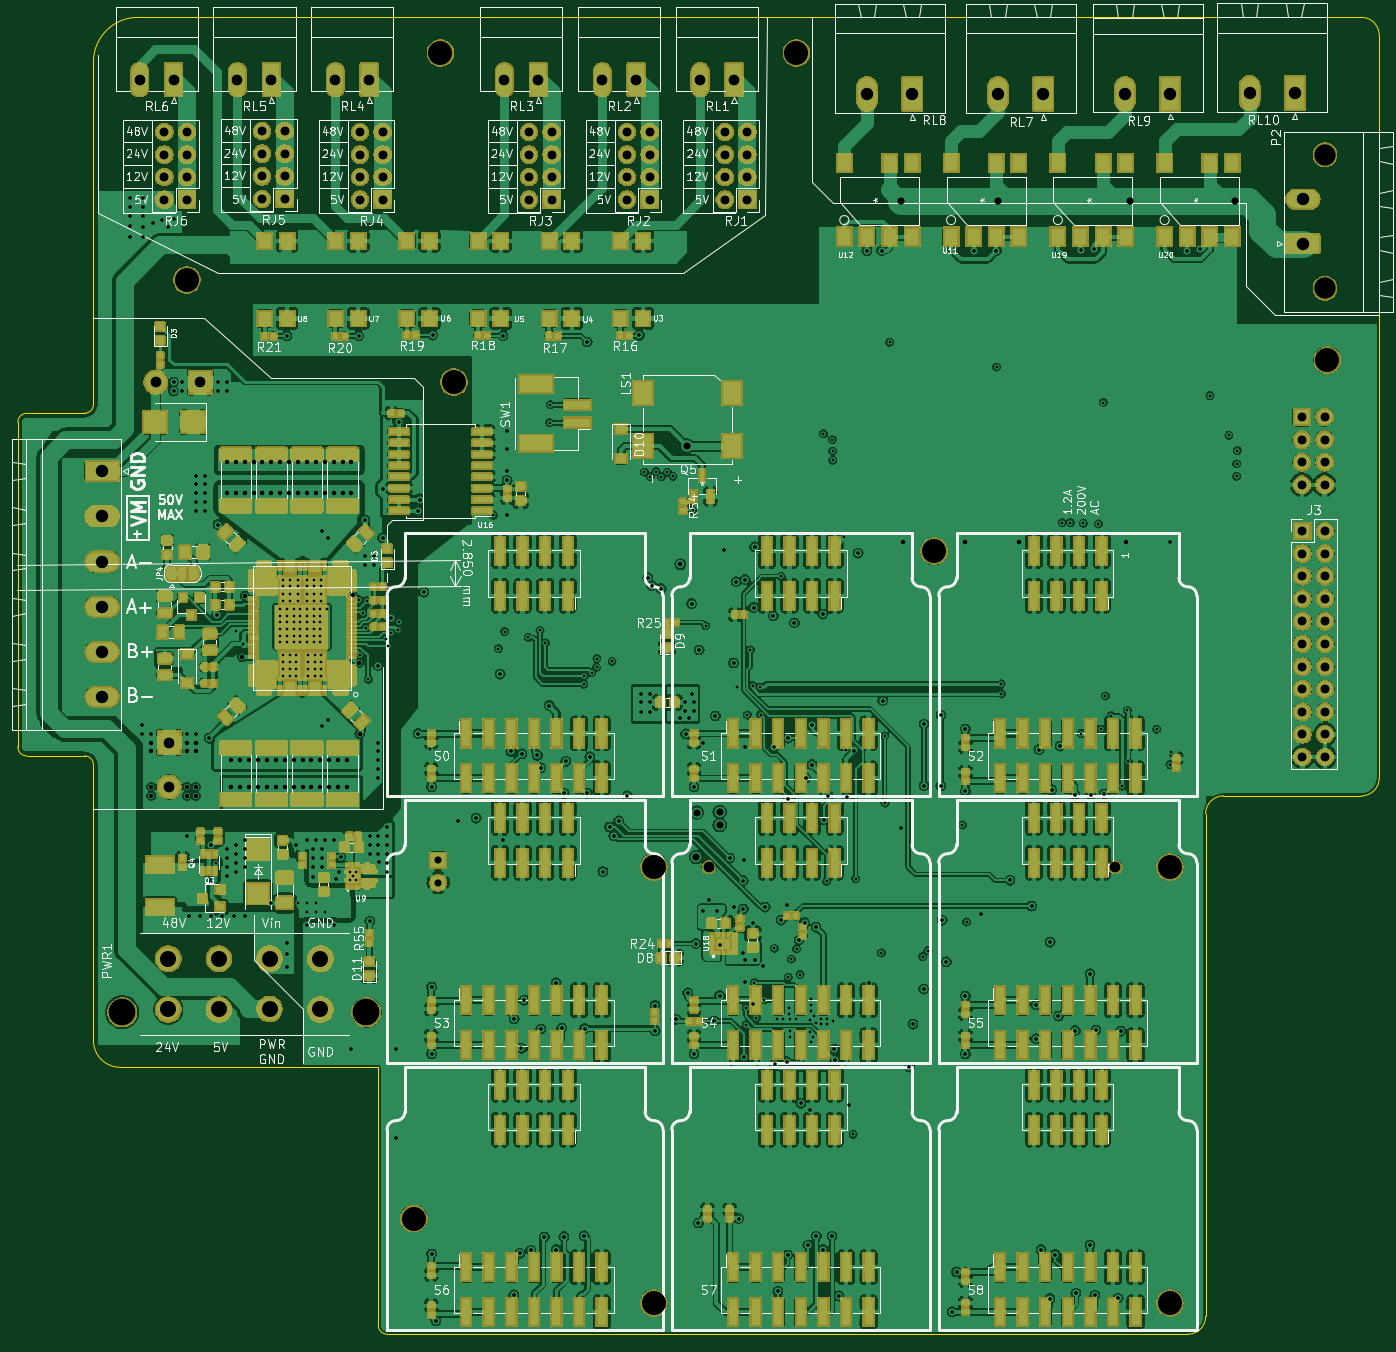
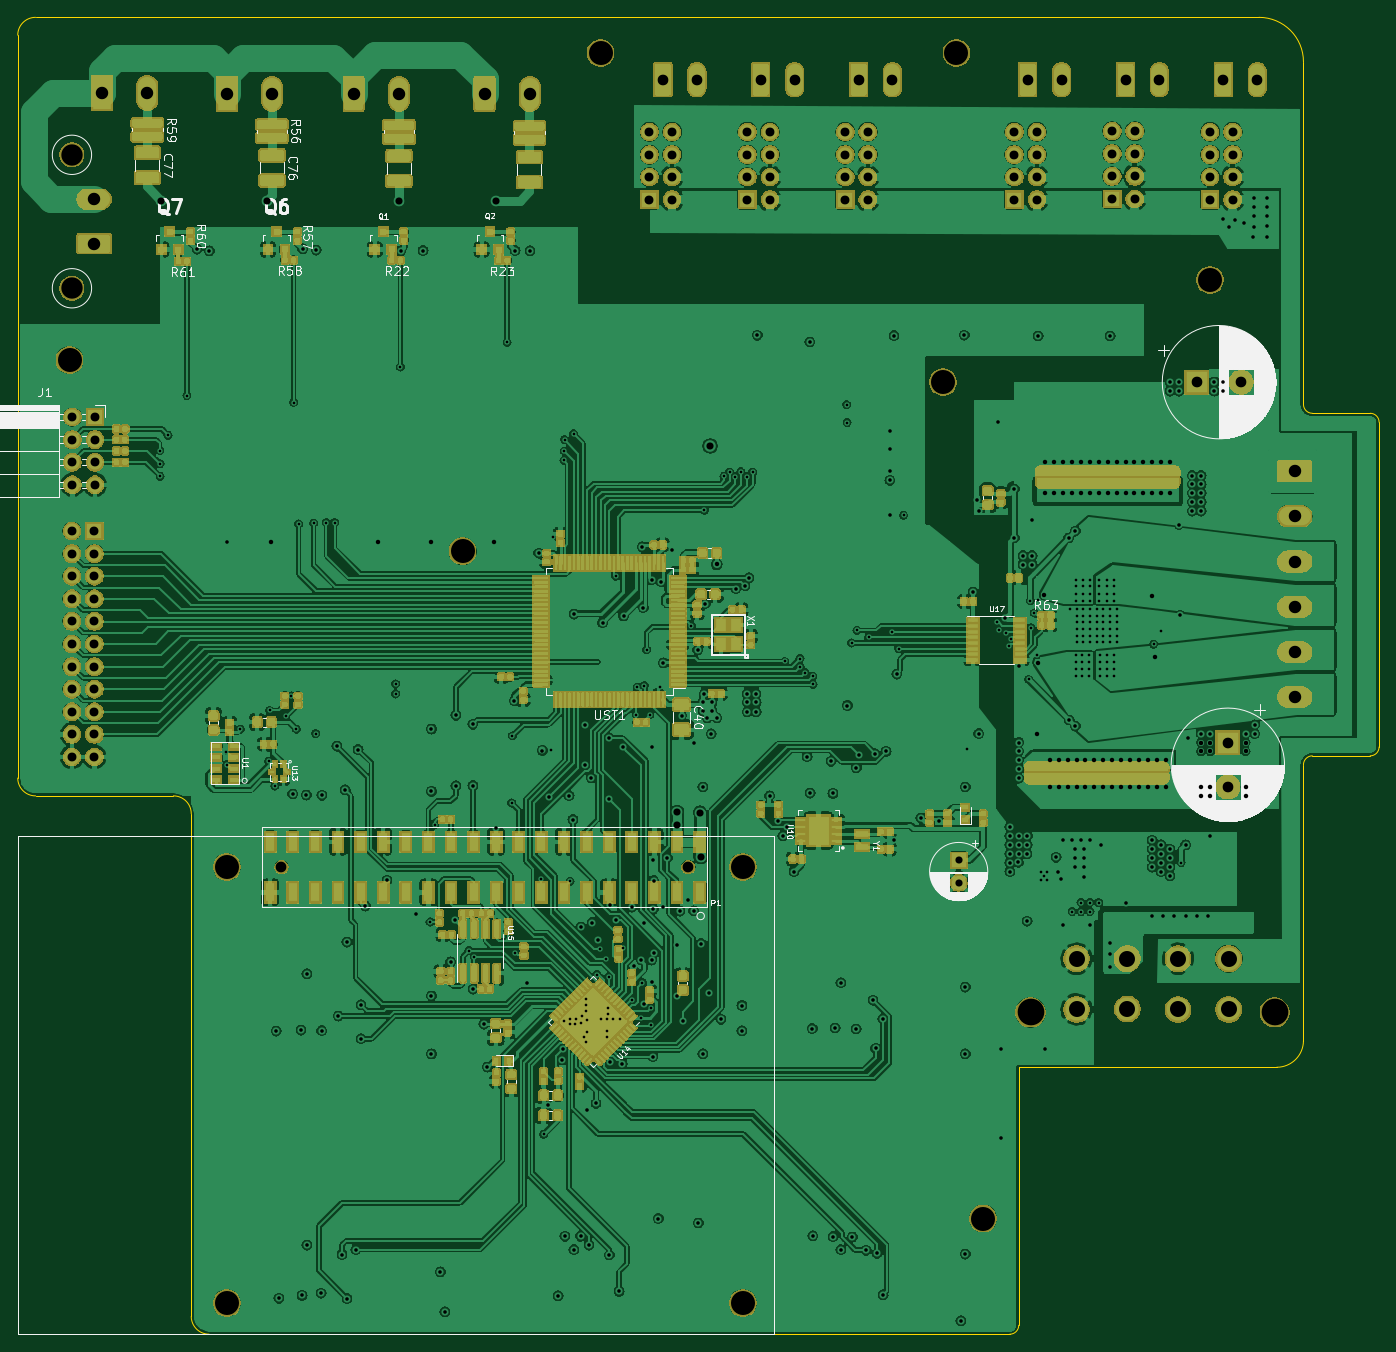
Circuit board: 13 layer files. Board 153.0 x 148.0 mm.
- bottom_copper: keep_breathing_ctrl-B_Cu.gbr (1523032 bytes)
- bottom_mask: keep_breathing_ctrl-B_Mask.gbr (338030 bytes)
- paste: keep_breathing_ctrl-B_Paste.gbr (589852 bytes)
- bottom_silk: keep_breathing_ctrl-B_SilkS.gbr (62642 bytes)
- outline: keep_breathing_ctrl-Edge_Cuts.gbr (1942 bytes)
- top_copper: keep_breathing_ctrl-F_Cu.gbr (1693945 bytes)
- top_mask: keep_breathing_ctrl-F_Mask.gbr (363148 bytes)
- paste: keep_breathing_ctrl-F_Paste.gbr (324605 bytes)
- top_silk: keep_breathing_ctrl-F_SilkS.gbr (129286 bytes)
- inner_copper: keep_breathing_ctrl-In1_Cu.gbr (733413 bytes)
- inner_copper: keep_breathing_ctrl-In2_Cu.gbr (697168 bytes)
- drill: keep_breathing_ctrl-NPTH.drl (653 bytes)
- drill: keep_breathing_ctrl-PTH.drl (11421 bytes)

=== bottom_copper: keep_breathing_ctrl-B_Cu.gbr (1523032 bytes, source omitted) ===
=== bottom_mask: keep_breathing_ctrl-B_Mask.gbr (338030 bytes, source omitted) ===
=== paste: keep_breathing_ctrl-B_Paste.gbr (589852 bytes, source omitted) ===
=== bottom_silk: keep_breathing_ctrl-B_SilkS.gbr (62642 bytes, source omitted) ===
=== outline: keep_breathing_ctrl-Edge_Cuts.gbr ===
G04 #@! TF.GenerationSoftware,KiCad,Pcbnew,5.1.5-52549c5~86~ubuntu16.04.1*
G04 #@! TF.CreationDate,2020-07-05T11:22:45-05:00*
G04 #@! TF.ProjectId,keep_breathing_ctrl,6b656570-5f62-4726-9561-7468696e675f,rev?*
G04 #@! TF.SameCoordinates,Original*
G04 #@! TF.FileFunction,Profile,NP*
%FSLAX46Y46*%
G04 Gerber Fmt 4.6, Leading zero omitted, Abs format (unit mm)*
G04 Created by KiCad (PCBNEW 5.1.5-52549c5~86~ubuntu16.04.1) date 2020-07-05 11:22:45*
%MOMM*%
%LPD*%
G04 APERTURE LIST*
%ADD10C,0.150000*%
G04 APERTURE END LIST*
D10*
X173500000Y-111000000D02*
G75*
G02X175500000Y-109000000I2000000J0D01*
G01*
X193000000Y-107000000D02*
G75*
G02X191000000Y-109000000I-2000000J0D01*
G01*
X191000000Y-109000000D02*
X175500000Y-109000000D01*
X193000000Y-23500000D02*
X193000000Y-107000000D01*
X48500000Y-26500000D02*
G75*
G02X53500000Y-21500000I5000000J0D01*
G01*
X51500000Y-139500000D02*
G75*
G02X48500000Y-136500000I0J3000000D01*
G01*
X41000000Y-66000000D02*
X47500000Y-66000000D01*
X48500000Y-65000000D02*
G75*
G02X47500000Y-66000000I-1000000J0D01*
G01*
X48500000Y-26500000D02*
X48500000Y-65000000D01*
X81500000Y-169500000D02*
G75*
G02X80500000Y-168500000I0J1000000D01*
G01*
X173500000Y-167500000D02*
G75*
G02X171500000Y-169500000I-2000000J0D01*
G01*
X173500000Y-111000000D02*
X173500000Y-167500000D01*
X191000000Y-21500000D02*
G75*
G02X193000000Y-23500000I0J-2000000D01*
G01*
X191000000Y-21500000D02*
X53500000Y-21500000D01*
X41000000Y-104500000D02*
X47500000Y-104500000D01*
X47500000Y-104500000D02*
G75*
G02X48500000Y-105500000I0J-1000000D01*
G01*
X41000000Y-104500000D02*
G75*
G02X40000000Y-103500000I0J1000000D01*
G01*
X40000000Y-67000000D02*
G75*
G02X41000000Y-66000000I1000000J0D01*
G01*
X48500000Y-105500000D02*
X48500000Y-136500000D01*
X40000000Y-103500000D02*
X40000000Y-67000000D01*
X80500000Y-168500000D02*
X80500000Y-139500000D01*
X80500000Y-139500000D02*
X51500000Y-139500000D01*
X171500000Y-169500000D02*
X81500000Y-169500000D01*
M02*

=== top_copper: keep_breathing_ctrl-F_Cu.gbr (1693945 bytes, source omitted) ===
=== top_mask: keep_breathing_ctrl-F_Mask.gbr (363148 bytes, source omitted) ===
=== paste: keep_breathing_ctrl-F_Paste.gbr (324605 bytes, source omitted) ===
=== top_silk: keep_breathing_ctrl-F_SilkS.gbr (129286 bytes, source omitted) ===
=== inner_copper: keep_breathing_ctrl-In1_Cu.gbr (733413 bytes, source omitted) ===
=== inner_copper: keep_breathing_ctrl-In2_Cu.gbr (697168 bytes, source omitted) ===
=== drill: keep_breathing_ctrl-NPTH.drl ===
M48
; DRILL file {KiCad 5.1.5-52549c5~86~ubuntu16.04.1} date Sun 05 Jul 2020 11:22:58 AM -05
; FORMAT={3:3/ absolute / metric / suppress leading zeros}
; #@! TF.CreationDate,2020-07-05T11:22:58-05:00
; #@! TF.GenerationSoftware,Kicad,Pcbnew,5.1.5-52549c5~86~ubuntu16.04.1
; #@! TF.FileFunction,NonPlated,1,4,NPTH
FMAT,2
METRIC,TZ
T1C1.200
T2C2.400
T3C2.700
T4C3.000
%
G90
G05
T1
X117640Y-117000
X163360Y-117000
T2
X186910Y-36950
X186910Y-51950
T3
X89000Y-62500
X169500Y-166000
X111500Y-117000
X187180Y-60010
X169500Y-117000
X59000Y-51000
X143000Y-81500
X111500Y-166000
X127500Y-25500
X87500Y-25500
X84500Y-156500
T4
X51730Y-133325
X79170Y-133325
T0
M30

=== drill: keep_breathing_ctrl-PTH.drl (11421 bytes, source omitted) ===
